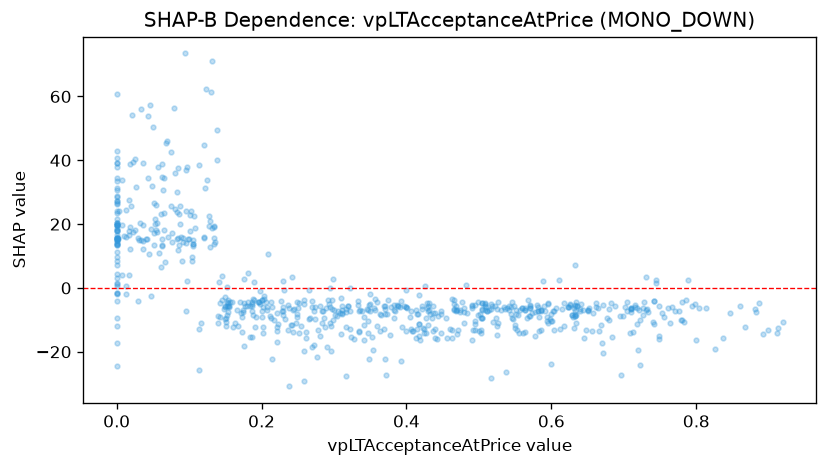

The table this chart was drawn from, first rows:
feature_value, shap_value
0.155, -5.988
0.556, -14
0.631, -12.45
0.631, -6.199
0.776, -7.105
0.322, -0.1085
0.571, -8.698
0.705, -4.446
0.733, -7.461
0.741, -4.127
0.599, -10.36
0.742, -4.085
0.726, -6.265
0.466, -6.723
0.4, -6.086
0.418, -2.332
0.355, -6.257
0.387, -5.419
0.466, -6.821
0.601, -10.25
0.509, -5.11
0.399, -0.6666
0.424, -14.1
0.148, -6.545
0.242, 3.459
0.175, -7.62
0.384, -7.291
0.348, -5.461
0.211, -8.793
0.383, -6.94
0.349, -2.052
0.201, -3.888
0.35, -5.185
0.463, -13.08
0.46, -12.91
0.583, -9.08
0.0, 13.59
0.01, 16.19
0.0, 13.38
0.017, 17.92
0.173, -13.89
0.048, -2.421
0.013, 16
0.0, 26.21
0.0, 14.83
0.0, 60.85
0.0, 39.26
0.0, 34.45
0.075, 25.54
0.125, 33.73
0.096, 36.85
0.13, 61.53
0.281, -14.93
0.419, -16.38
0.288, -12.19
0.261, -13.74
0.276, -21.57
0.122, 31.35
0.213, -9.349
0.369, -12.73
... 666 more rows
